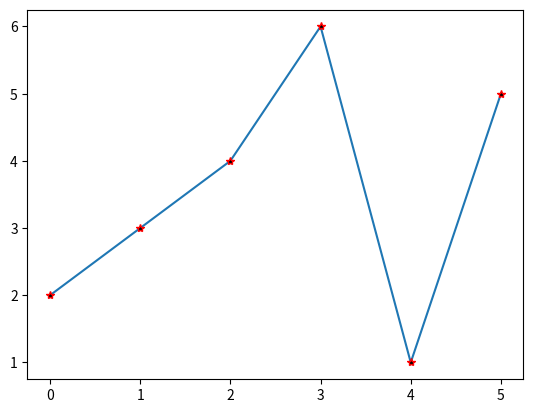

The matplotlib source for this figure:
import matplotlib.pyplot as plt
arr=[2,3,4,6,1,5]
plt.plot(arr, marker="*", mec="red", mfc="black")
plt.show()
